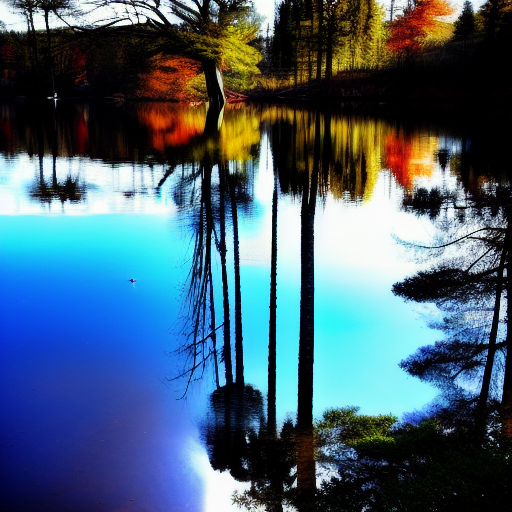
Generation parameters embedded in this image by AUTOMATIC1111 Stable Diffusion web UI or a fork of it (Forge, ...) (PNG 'parameters' text chunk):
Reflection
Negative prompt: [redacted], [redacted]like, 3d, lowres, bad anatomy, bad hands, text, error, missing fingers, extra digit, fewer digits, cropped, worst quality, low quality, normal quality, jpeg artifacts, signature, watermark, username, blurry+, artist name

Steps: 20, Sampler: Euler a, CFG scale: 8, Seed: 760481814, Size: 512x512, Model hash: fc52756a74, Model: dreamlike-photoreal-2.0